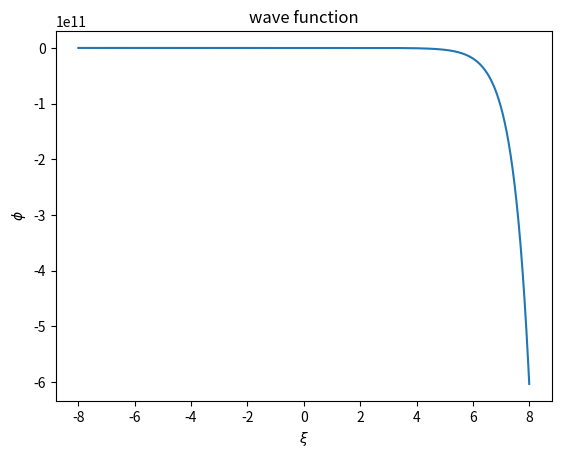

Write Python code to recreate this figure.
# task 1

import numpy as np
import matplotlib.pyplot as plt

# parameters
ximax = 8
ximin = -ximax
Nsteps = 100*2*ximax
nu0 = 6.0


xi = np.linspace(ximin, ximax, Nsteps)
phi = np.zeros(Nsteps)
h = (ximax-ximin)/Nsteps
nu = -nu0*np.cosh(xi)**(-2)
epsilon = -nu0/2
q = np.sqrt(-epsilon)
phi[0] = 1
phi[1] = np.e**(q*h)
f = nu - epsilon

# recursion relation and for loop

for i in range(Nsteps-1):
    phi[i+1] = (2+(h**2)*f[i])*phi[i]-phi[i-1]

plt.plot(xi, phi)
plt.xlabel('$\\xi$')
plt.ylabel('$\phi$')
plt.title('wave function')
plt.show()
